Run: headless pygame with SDL's dummy video driver; simulated clock (each Clock.tick advances the game by its frame time, no real sleeping); random seed 0; keys injected as events and as key.get_pressed() state; no mouse input.
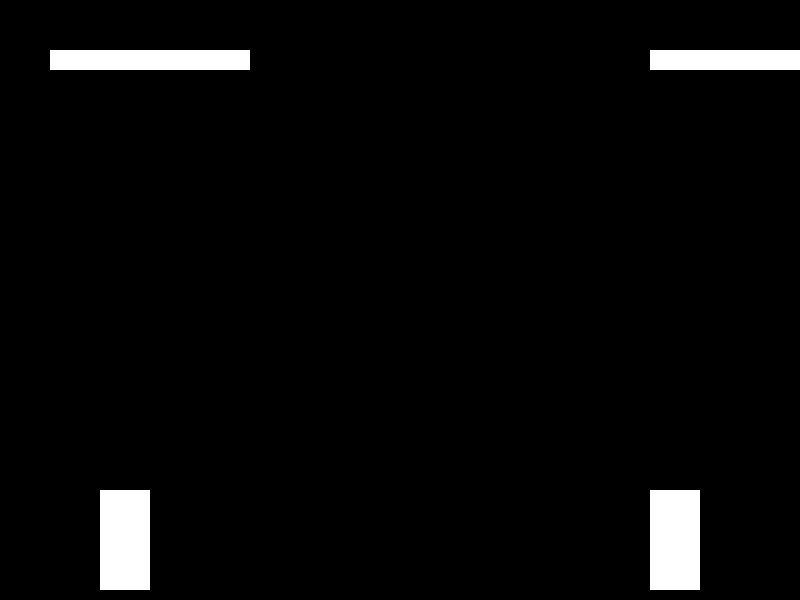
Frame 1 of 4 · flips 1–60 · no input
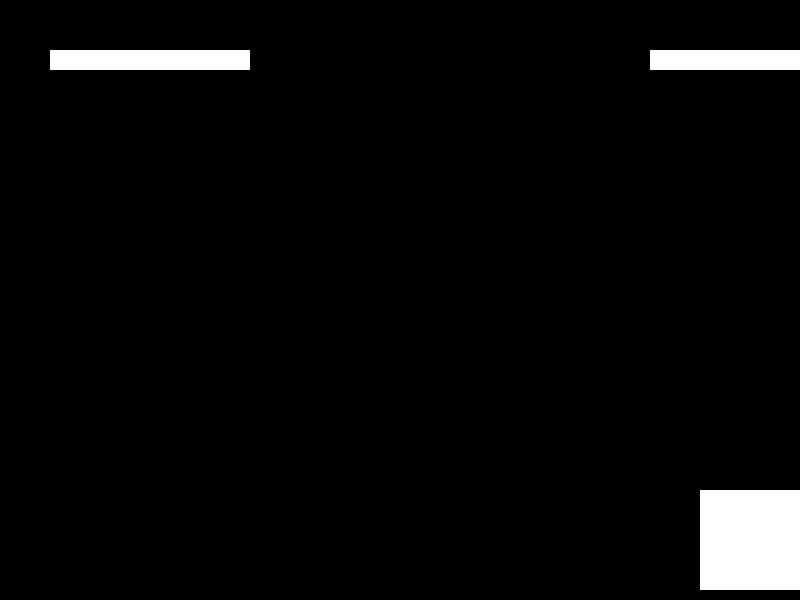
Frame 2 of 4 · flips 61–180 · tapped SPACE, RETURN · held RIGHT (→), D
Frame 3 of 4 · flips 181–300 · held DOWN (↓), S · screen unchanged from frame 2, image omitted
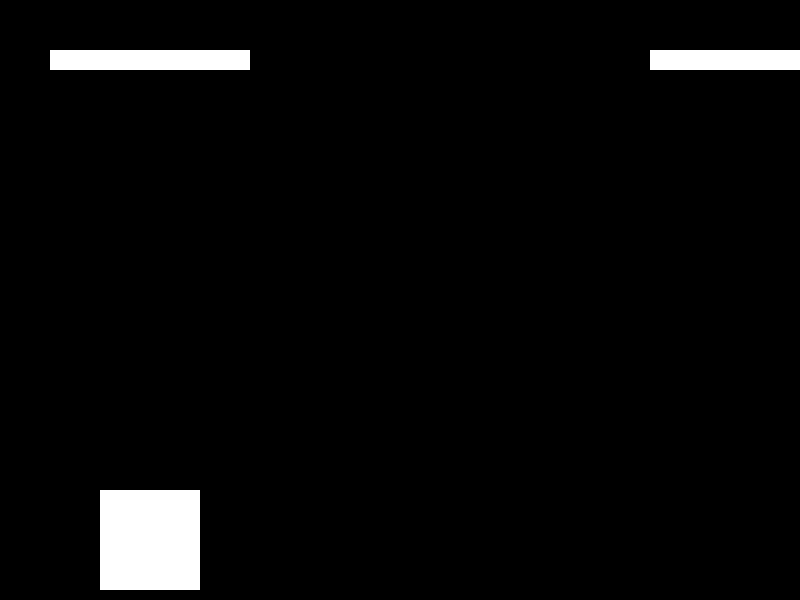
Frame 4 of 4 · flips 301–420 · held LEFT (←), A, UP (↑), W

The pygame program that drew these frames:

#Python Brawl

import pygame
import random

# Initialize Pygame
pygame.init()

# Constants
SCREEN_WIDTH = 800
SCREEN_HEIGHT = 600
CHARACTER_WIDTH = 50
CHARACTER_HEIGHT = 100
CHARACTER_SPEED = 5
WHITE = (255, 255, 255)
BLACK = (0, 0, 0)

# Set up the screen
screen = pygame.display.set_mode((SCREEN_WIDTH, SCREEN_HEIGHT))
pygame.display.set_caption("Fighting Game")

# Create a clock object to control the frame rate
clock = pygame.time.Clock()

# Define the Character class
class Character(pygame.sprite.Sprite):
    def __init__(self, color, x, y):
        super().__init__()
        self.image = pygame.Surface((CHARACTER_WIDTH, CHARACTER_HEIGHT))
        self.image.fill(color)
        self.rect = self.image.get_rect()
        self.rect.x = x
        self.rect.y = y
        self.health = 100
        self.is_attacking = False
        self.attack_timer = 0

    def move(self, dx):
        self.rect.x += dx
        if self.rect.left < 0:
            self.rect.left = 0
        if self.rect.right > SCREEN_WIDTH:
            self.rect.right = SCREEN_WIDTH

    def attack(self):
        if not self.is_attacking:
            self.is_attacking = True
            self.attack_timer = 30  # Attack lasts 30 frames

    def update(self):
        if self.is_attacking:
            self.attack_timer -= 1
            if self.attack_timer <= 0:
                self.is_attacking = False

# Create two characters
player1 = Character(WHITE, 100, SCREEN_HEIGHT - CHARACTER_HEIGHT - 10)
player2 = Character(WHITE, SCREEN_WIDTH - 150, SCREEN_HEIGHT - CHARACTER_HEIGHT - 10)

# Sprite groups
characters = pygame.sprite.Group()
characters.add(player1)
characters.add(player2)

# Game loop
running = True
while running:
    for event in pygame.event.get():
        if event.type == pygame.QUIT:
            running = False

    keys = pygame.key.get_pressed()

    # Player 1 controls
    if keys[pygame.K_a]:
        player1.move(-CHARACTER_SPEED)
    if keys[pygame.K_d]:
        player1.move(CHARACTER_SPEED)
    if keys[pygame.K_SPACE]:
        player1.attack()

    # Player 2 controls
    if keys[pygame.K_LEFT]:
        player2.move(-CHARACTER_SPEED)
    if keys[pygame.K_RIGHT]:
        player2.move(CHARACTER_SPEED)
    if keys[pygame.K_RETURN]:
        player2.attack()

    # Update characters
    characters.update()

    # Handle attack logic
    if player1.is_attacking and player1.rect.colliderect(player2.rect):
        player2.health -= 1

    if player2.is_attacking and player2.rect.colliderect(player1.rect):
        player1.health -= 1

    # Draw everything
    screen.fill(BLACK)
    characters.draw(screen)

    # Display health
    pygame.draw.rect(screen, WHITE, [50, 50, player1.health * 2, 20])
    pygame.draw.rect(screen, WHITE, [SCREEN_WIDTH - 150, 50, player2.health * 2, 20])

    pygame.display.flip()

    clock.tick(30)  # Cap the frame rate at 30 FPS

pygame.quit()
